Photos from the image-classification dataset "data3" in the GitHub repository An-Shan/Bag-recognition-with-VGG16. Its 10 classes are: backpack, bucket bag, duffle bag, fanny pack, luggage, messenger bag, saddle bag, satchel, sleeping bag, tote bag.

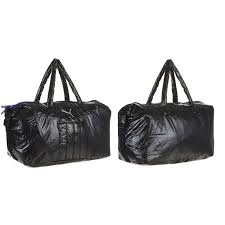
Label: duffle bag

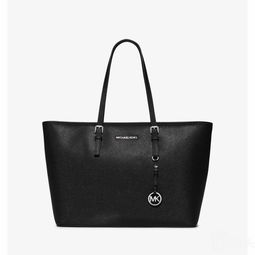
Label: tote bag

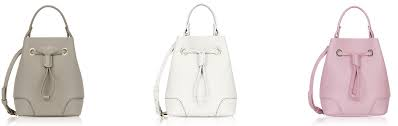
Label: bucket bag

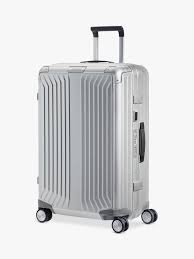
Label: luggage

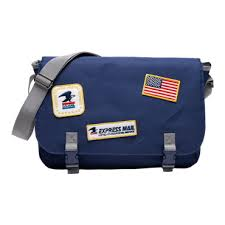
Label: messenger bag

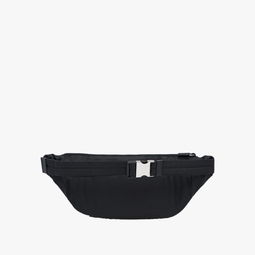
Label: fanny pack
